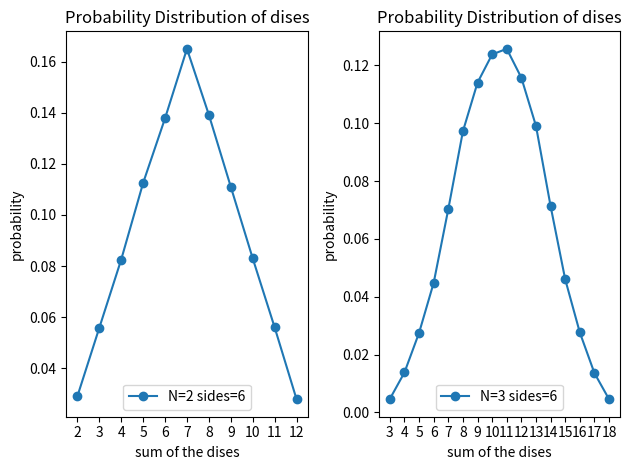

Generate this figure with matplotlib:
import numpy as np
import random
import matplotlib.pylab as plt

def dise(sides,trials,N):
    histogram = np.zeros(sides*N-N+1 , int)
    sum = 0.0
    j=0
    r=0
    while j < trials :
        sum = 0
        for i in range(N):
            r=int(random.random()*sides)+1
            sum+=r  
        histogram[sum-N] = histogram[sum-N] + 1
        j=j+1
    return histogram

plt.subplot(121)
N=2
sides=6
trials=100000
dise_sum=range(1*N,sides*N+1)
probability=dise(sides,trials,N)/float(trials)
plt.title("Probability Distribution of dises")
plt.xlabel("sum of the dises")
plt.ylabel("probability")
plt.xticks(dise_sum)
plt.plot(dise_sum,probability,"-o",label="N="+str(N)+" sides="+str(sides))
plt.legend()

plt.subplot(122)
N=3
sides=6
trials=100000
dise_sum=range(1*N,sides*N+1)
probability=dise(sides,trials,N)/float(trials)
plt.title("Probability Distribution of dises")
plt.xlabel("sum of the dises")
plt.ylabel("probability")
plt.xticks(dise_sum)
plt.plot(dise_sum,probability,"-o",label="N="+str(N)+" sides="+str(sides))
plt.legend()

plt.tight_layout()
plt.show()